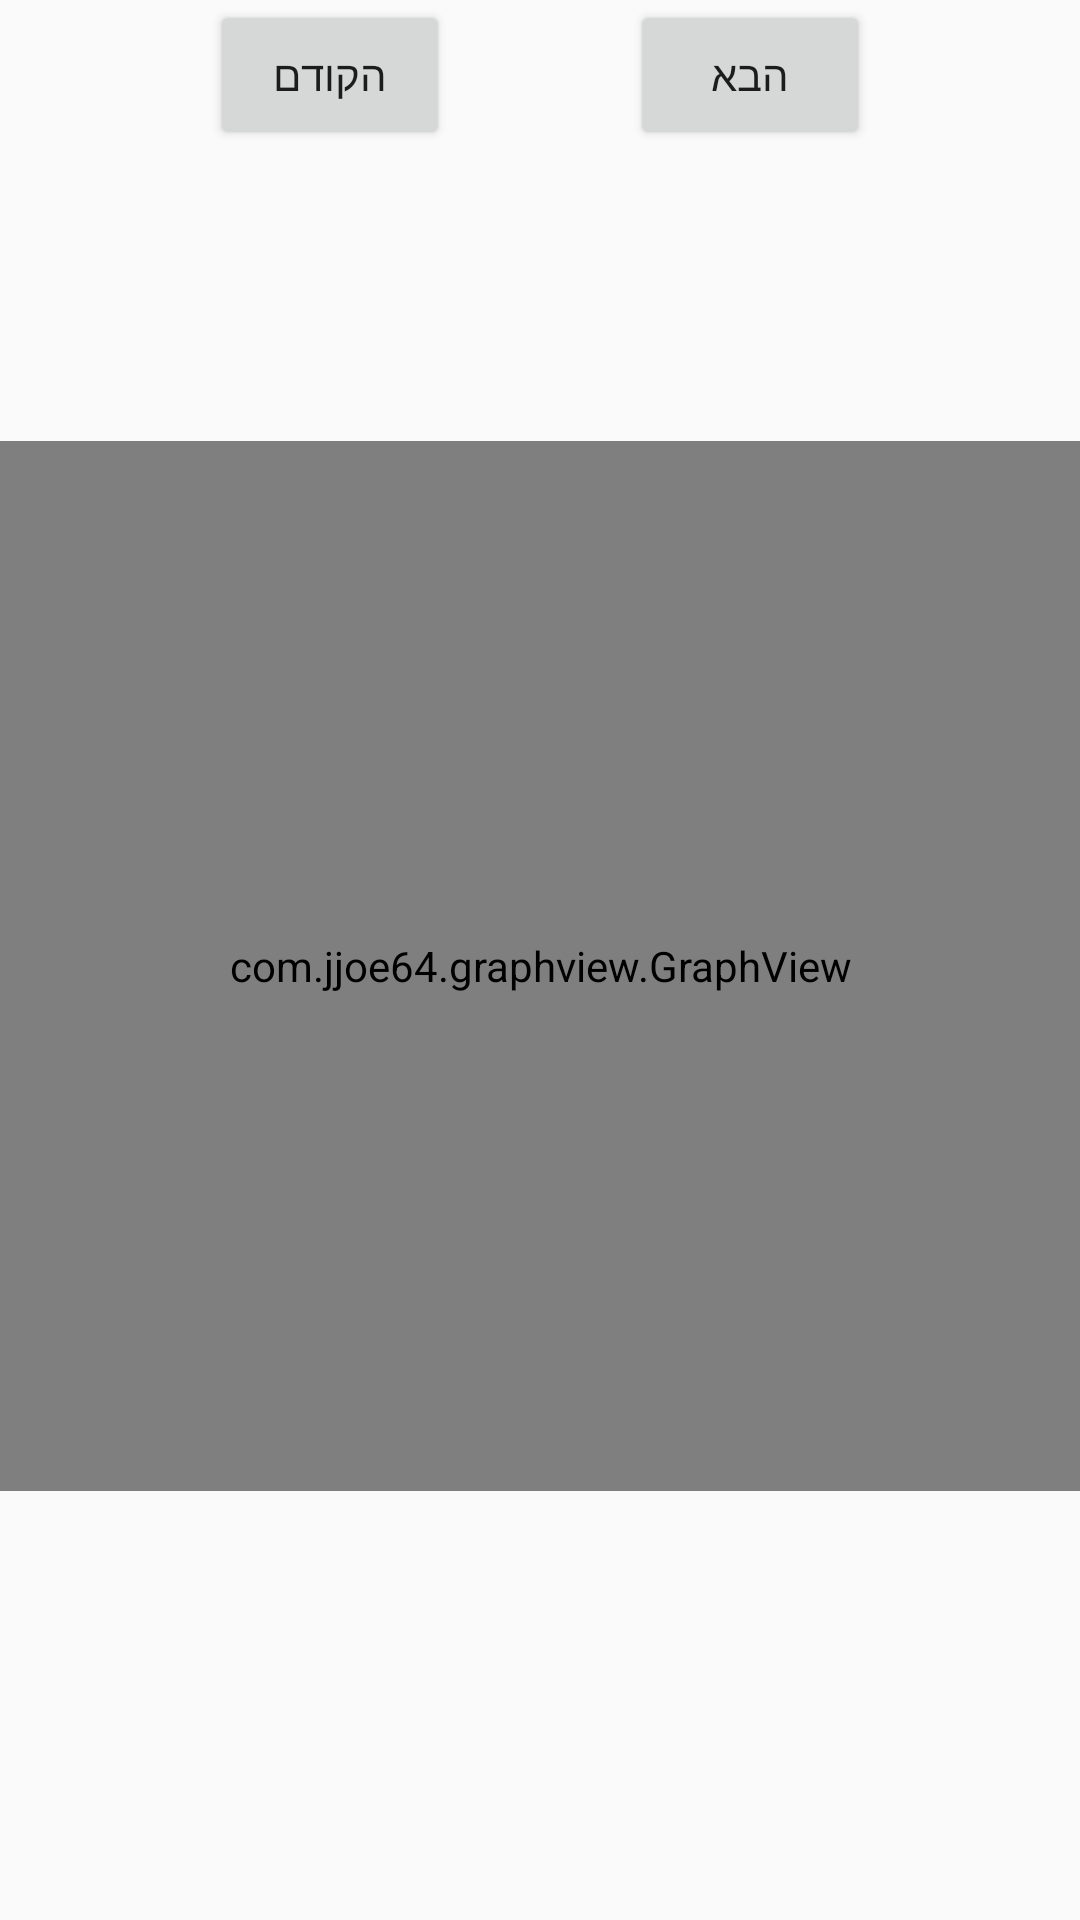

Layout XML and referenced resources for this Android screen:
<!-- AndroidManifest.xml: application theme AppTheme -->
<!-- res/layout/activity_earnings.xml -->
<?xml version="1.0" encoding="utf-8"?>
<LinearLayout
    android:orientation="vertical"
    xmlns:android="http://schemas.android.com/apk/res/android"
    xmlns:tools="http://schemas.android.com/tools"
    android:layout_width="match_parent"
    android:layout_height="match_parent"
    tools:context="com.pizzacheese.pizzacheesemanager.EarningsActivity">

    <LinearLayout
        android:layout_width="match_parent"
        android:layout_height="wrap_content"
        android:layout_marginBottom="10dp"
        android:gravity="center_horizontal"
        android:orientation="horizontal">

        <Button
            android:id="@+id/btnPrev"
            android:layout_width="80dp"
            android:layout_height="50dp"
            android:text="הקודם" />

        <Button
            android:visibility="invisible"
            android:layout_gravity="center"
            android:background="@drawable/graph"
            android:id="@+id/btnMode"
            android:layout_marginStart="10dp"
            android:layout_width="40dp"
            android:layout_height="40dp" />

        <Button
            android:id="@+id/btnNext"
            android:layout_width="80dp"
            android:layout_height="50dp"
            android:layout_marginStart="10dp"
            android:text="הבא" />
    </LinearLayout>

    <LinearLayout
        android:layout_gravity="end"
        android:gravity="end"
        android:layout_marginEnd="10dp"
        android:layout_width="wrap_content"
        android:layout_height="wrap_content"
        android:orientation="vertical">
        <TextView
            android:id="@+id/tvTotal"
            android:layout_width="wrap_content"
            android:layout_height="wrap_content" />
        <TextView
            android:layout_marginTop="5dp"
            android:id="@+id/tvCash"
            android:layout_width="wrap_content"
            android:layout_height="wrap_content" />
        <TextView
            android:layout_marginTop="5dp"
            android:id="@+id/tvCC"
            android:layout_width="wrap_content"
            android:layout_height="wrap_content" />

    </LinearLayout>


    <com.jjoe64.graphview.GraphView
        android:layout_marginTop="20dp"
        android:id="@+id/graph"
        android:layout_width="match_parent"
        android:layout_height="350dp"
        android:layout_marginBottom="20dp" />


</LinearLayout>
<!-- resources referenced by this layout -->
<resources>
  <style name="AppTheme" parent="Theme.AppCompat.Light.DarkActionBar">
  		
  		<item name="colorPrimary">@color/colorPrimary</item>
  		<item name="colorPrimaryDark">@color/colorPrimaryDark</item>
  		<item name="colorAccent">@color/colorAccent</item>
  	</style>
  <color name="colorPrimary">#3F51B5</color>
  <color name="colorPrimaryDark">#303F9F</color>
  <color name="colorAccent">#29b6f6</color>
</resources>
